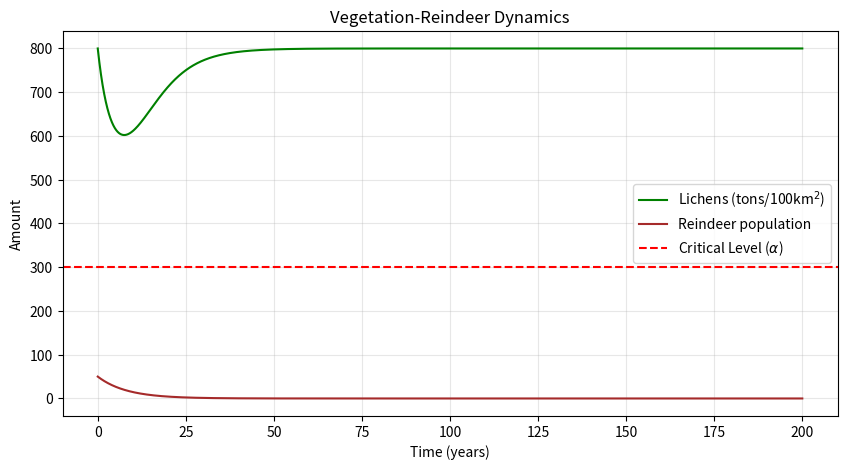

The script that saved this image:
import numpy as np 
import matplotlib.pyplot as plt

# 1. Parameters 
a1 = 0.25     
a2 = 0.05     
b1 = 1.5       
b2 = 0.15      
b3 = 0.35      
kpbr = 0.018  
c2 = 0.45     
V_max = 1000   
alpha = 300    

# 2. Simulation setup
sim_length = 200 
dt = 0.01 
time = np.arange(0, sim_length, dt)
steps = len(time)

# 3. Initialize arrays
V = np.zeros(steps)
R = np.zeros(steps)

# 4. Initial conditions
V[0] = 800
R[0] = 50

# 5. Simulation loop 
for i in range(steps - 1):
    V_curr = V[i]
    R_curr = R[i]
 #  Vegetation Dynamics
    Rv = a1 * (1 - V_curr/V_max) * V_curr  
    Mv = a2 * V_curr                     
    
    # Grazing Logic
    if V_curr >= alpha:
        Dv = b1 * R_curr                 
    else:
        # Mode 2 and 3
        Dv = V_curr * c2 
    
    dVdt = Rv - Mv - Dv
    
    # Reindeer Dynamics
    # Population Growth Logic
    if V_curr >= alpha:
        Rr = Dv * kpbr                   
    else:
        Rr = 0                           
    
    # Mortality Logic 
    if V_curr >= (alpha * 0.8):
        Mr = R_curr * b2                 
    else:
        Mr = R_curr * b3                  
    
    dRdt = Rr - Mr
    
    # Euler Integration
    V[i+1] = V_curr + dVdt * dt
    R[i+1] = R_curr + dRdt * dt


# 6. Plotting
plt.figure(figsize=(10, 5))
plt.plot(time, V, label='Lichens (tons/100km$^2$)', color='green')
plt.plot(time, R, label='Reindeer population', color='brown')
plt.axhline(y=alpha, color='r', linestyle='--', label='Critical Level ($\\alpha$)')
plt.xlabel('Time (years)')
plt.ylabel('Amount')
plt.title('Vegetation-Reindeer Dynamics')
plt.legend()
plt.grid(True, alpha=0.3)
plt.show()
